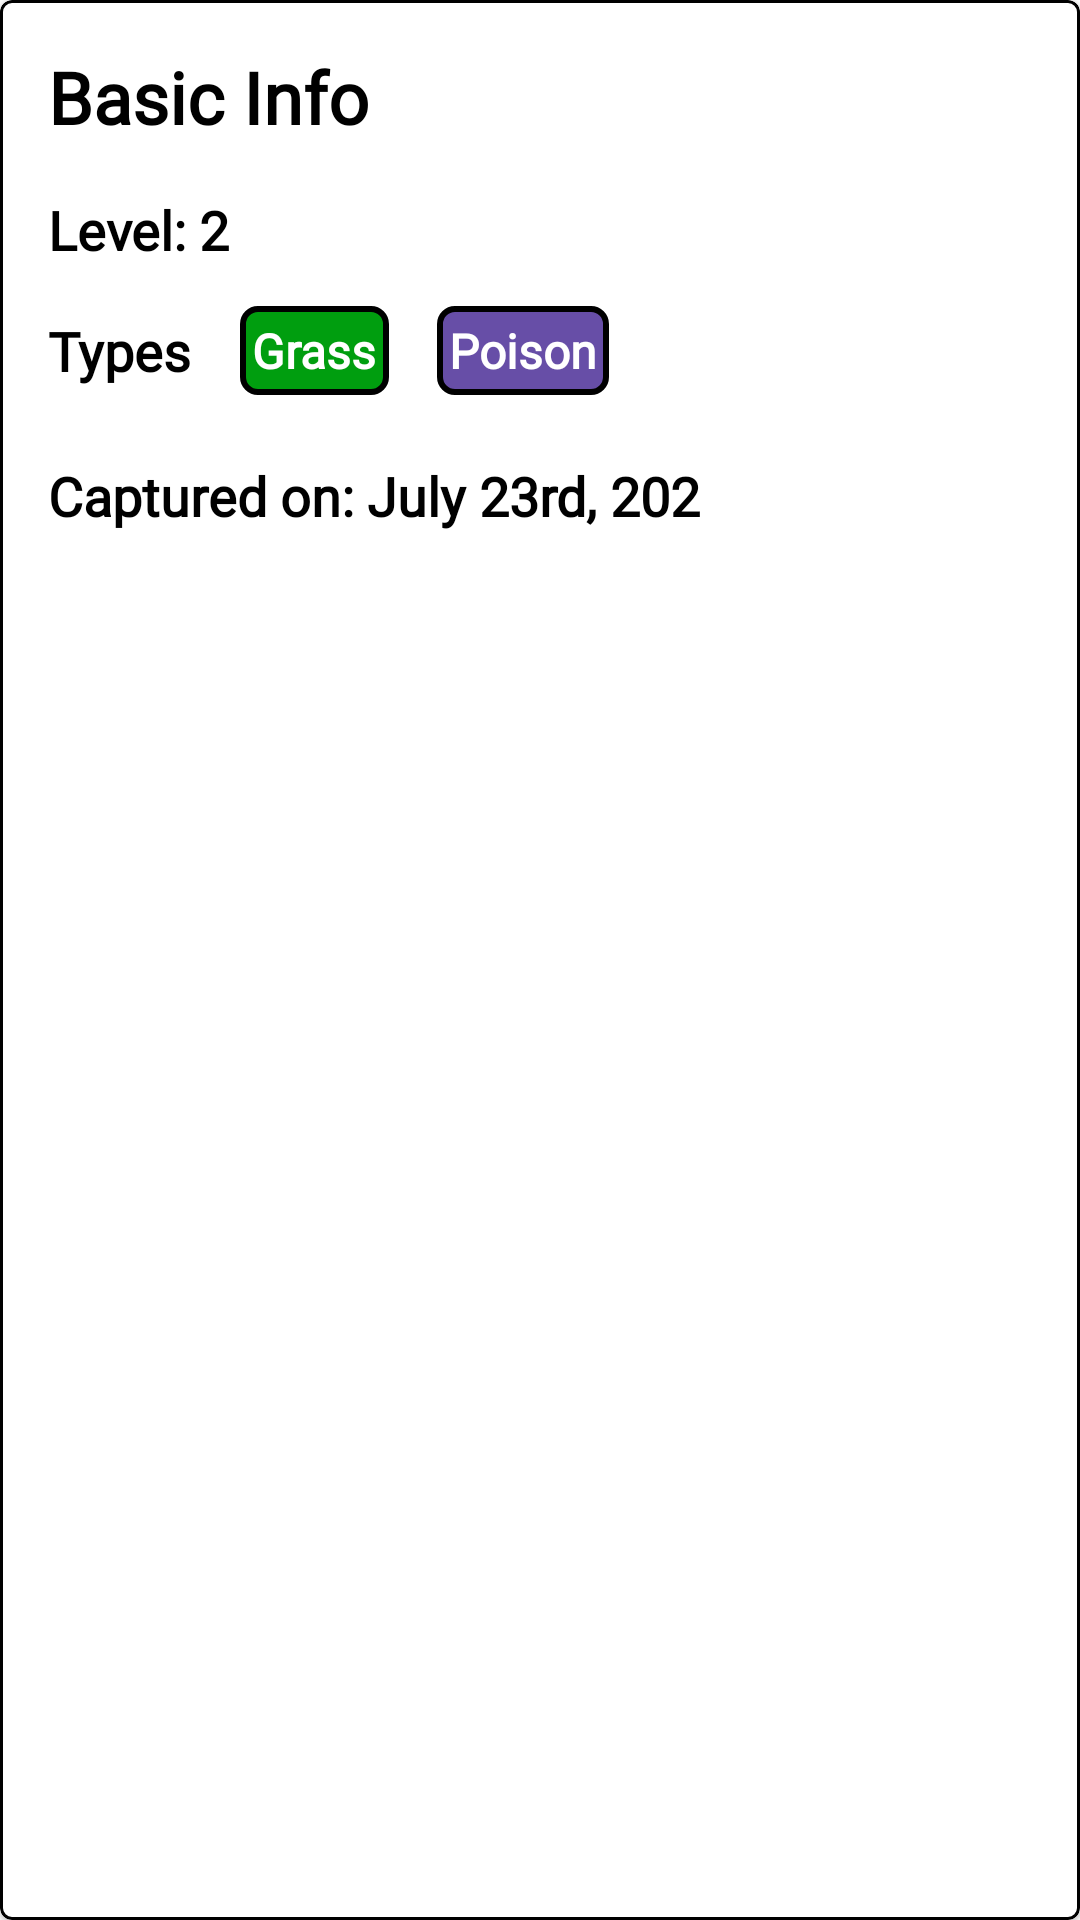

Reconstruct the res/layout file that produces this screen, plus the resources it refers to.
<!-- AndroidManifest.xml: application theme Theme.PokemonGO -->
<!-- res/layout/layout_pokemon_basic_info.xml -->
<?xml version="1.0" encoding="utf-8"?>
<layout xmlns:android="http://schemas.android.com/apk/res/android"
    xmlns:app="http://schemas.android.com/apk/res-auto">

    <com.google.android.material.card.MaterialCardView
        android:layout_width="match_parent"
        android:layout_height="wrap_content"
        android:layout_margin="8dp"
        app:elevation="8dp"
        app:strokeColor="@color/secondaryDarkColor"
        app:strokeWidth="1dp">

        <androidx.constraintlayout.widget.ConstraintLayout
            android:layout_width="match_parent"
            android:layout_height="200dp">

            <TextView
                android:id="@+id/basicInfoTextView"
                android:layout_width="wrap_content"
                android:layout_height="wrap_content"
                android:layout_margin="16dp"
                android:fontFamily="@font/poppins_bold"
                android:text="Basic Info"
                android:textColor="@color/primaryTextColor"
                android:textSize="24sp"
                android:textStyle="bold"
                app:layout_constraintStart_toStartOf="parent"
                app:layout_constraintTop_toTopOf="parent" />

            <TextView
                android:id="@+id/pokemonLevelTextView"
                android:layout_width="wrap_content"
                android:layout_height="wrap_content"
                android:layout_marginTop="16dp"
                android:fontFamily="@font/poppins_semibold"
                android:text="Level: 2"
                android:textColor="@color/primaryTextColor"
                android:textSize="18sp"
                android:textStyle="bold"
                app:layout_constraintStart_toStartOf="@+id/basicInfoTextView"
                app:layout_constraintTop_toBottomOf="@+id/basicInfoTextView" />

            <TextView
                android:id="@+id/pokemonTypeLabelTextView"
                android:layout_width="wrap_content"
                android:layout_height="wrap_content"
                android:layout_marginTop="16dp"
                android:fontFamily="@font/poppins_semibold"
                android:text="Types"
                android:textColor="@color/primaryTextColor"
                android:textSize="18sp"
                android:textStyle="bold"
                app:layout_constraintStart_toStartOf="@+id/pokemonLevelTextView"
                app:layout_constraintTop_toBottomOf="@+id/pokemonLevelTextView" />

            <TextView
                android:id="@+id/typeGrass"
                android:layout_width="wrap_content"
                android:layout_height="wrap_content"
                android:layout_marginStart="16dp"
                android:background="@drawable/ic_green_rectangle"
                android:fontFamily="@font/poppins_bold"
                android:padding="4dp"
                android:text="Grass"
                android:textColor="@color/secondaryTextColor"
                android:textSize="16sp"
                android:textStyle="bold"
                app:layout_constraintBottom_toBottomOf="@+id/pokemonTypeLabelTextView"
                app:layout_constraintStart_toEndOf="@+id/pokemonTypeLabelTextView"
                app:layout_constraintTop_toTopOf="@+id/pokemonTypeLabelTextView" />


            <TextView
                android:id="@+id/typePoison"
                android:layout_width="wrap_content"
                android:layout_height="wrap_content"
                android:layout_marginStart="16dp"
                android:background="@drawable/ic_slateblue_rectangle"
                android:fontFamily="@font/poppins_bold"
                android:padding="4dp"
                android:text="Poison"
                android:textColor="@color/secondaryTextColor"
                android:textSize="16sp"
                android:textStyle="bold"
                app:layout_constraintBottom_toBottomOf="@+id/pokemonTypeLabelTextView"
                app:layout_constraintStart_toEndOf="@+id/typeGrass"
                app:layout_constraintTop_toTopOf="@+id/pokemonTypeLabelTextView" />

            <TextView
                android:id="@+id/capturedOnTextView"
                android:layout_width="0dp"
                android:layout_height="wrap_content"
                android:layout_marginTop="24dp"
                android:layout_marginEnd="16dp"
                android:fontFamily="@font/poppins_bold"
                android:text="Captured on: July 23rd, 202"
                android:textColor="@color/primaryTextColor"
                android:textSize="18sp"
                android:textStyle="bold"
                app:layout_constraintEnd_toEndOf="parent"
                app:layout_constraintStart_toStartOf="@+id/pokemonTypeLabelTextView"
                app:layout_constraintTop_toBottomOf="@+id/pokemonTypeLabelTextView" />
        </androidx.constraintlayout.widget.ConstraintLayout>
    </com.google.android.material.card.MaterialCardView>
</layout>
<!-- resources referenced by this layout -->
<resources>
  <color name="primaryTextColor">#000000</color>
  <color name="secondaryDarkColor">#000000</color>
  <color name="secondaryTextColor">#ffffff</color>
  <!-- drawable ic_green_rectangle (drawable) -->
  <shape xmlns:android="http://schemas.android.com/apk/res/android"
      android:shape="rectangle">
      <corners android:radius="5dp" />
      <stroke
          android:width="2dp"
          android:color="#000" />
      <solid android:color="#009e0f" />
      <padding
          android:bottom="4dp"
          android:left="4dp"
          android:right="4dp"
          android:top="4dp" />
  </shape>
  <!-- drawable ic_slateblue_rectangle (drawable) -->
  <shape xmlns:android="http://schemas.android.com/apk/res/android"
      android:shape="rectangle">
      <corners android:radius="5dp" />
      <stroke
          android:width="2dp"
          android:color="#000" />
      <solid android:color="#674ea7" />
      <padding
          android:bottom="4dp"
          android:left="4dp"
          android:right="4dp"
          android:top="4dp" />
  </shape>
  <style name="Theme.PokemonGO" parent="Theme.MaterialComponents.Light.NoActionBar">
          
          <item name="colorPrimary">@color/primaryColor</item>
          <item name="colorPrimaryVariant">@color/variant</item>
          <item name="colorOnPrimary">@color/primaryDarkColor</item>
          
          <item name="colorSecondary">@color/secondaryColor</item>
          <item name="colorSecondaryVariant">@color/secondaryLightColor</item>
          <item name="colorOnSecondary">@color/secondaryDarkColor</item>
          
          <item name="android:statusBarColor" tools:targetApi="l">?attr/colorPrimaryVariant</item>
          
          <item name="fontFamily">@font/poppins</item>
          <item name="android:windowContentTransitions">true</item>
      </style>
  <color name="primaryColor">#fafafa</color>
  <color name="variant">#cccccc</color>
  <color name="primaryDarkColor">#c7c7c7</color>
  <color name="secondaryColor">#212121</color>
  <color name="secondaryLightColor">#484848</color>
</resources>
